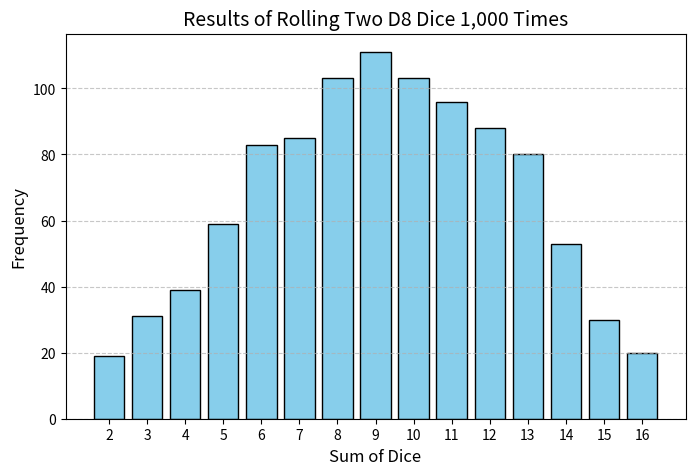

This chart was generated by the following Python code:
import matplotlib.pyplot as plt # type: ignore
from random import randint

class Die:
    """A class representing a single die."""

    def __init__(self, num_sides=8):
        self.num_sides = num_sides

    def roll(self):
        """Return a random value between 1 and the number of sides."""
        return randint(1, self.num_sides)

# Create two D8 dice
die_1 = Die(8)
die_2 = Die(8)

# Make rolls and store results
results = [die_1.roll() + die_2.roll() for _ in range(1000)]

# Analyze the results
max_result = die_1.num_sides + die_2.num_sides
frequencies = [results.count(value) for value in range(2, max_result + 1)]

# Plot the results
x_values = list(range(2, max_result + 1))
plt.figure(figsize=(8, 5))
plt.bar(x_values, frequencies, color='skyblue', edgecolor='black')
plt.title("Results of Rolling Two D8 Dice 1,000 Times", fontsize=14)
plt.xlabel("Sum of Dice", fontsize=12)
plt.ylabel("Frequency", fontsize=12)
plt.xticks(range(2, max_result + 1))
plt.grid(axis='y', linestyle='--', alpha=0.7)
plt.show()
